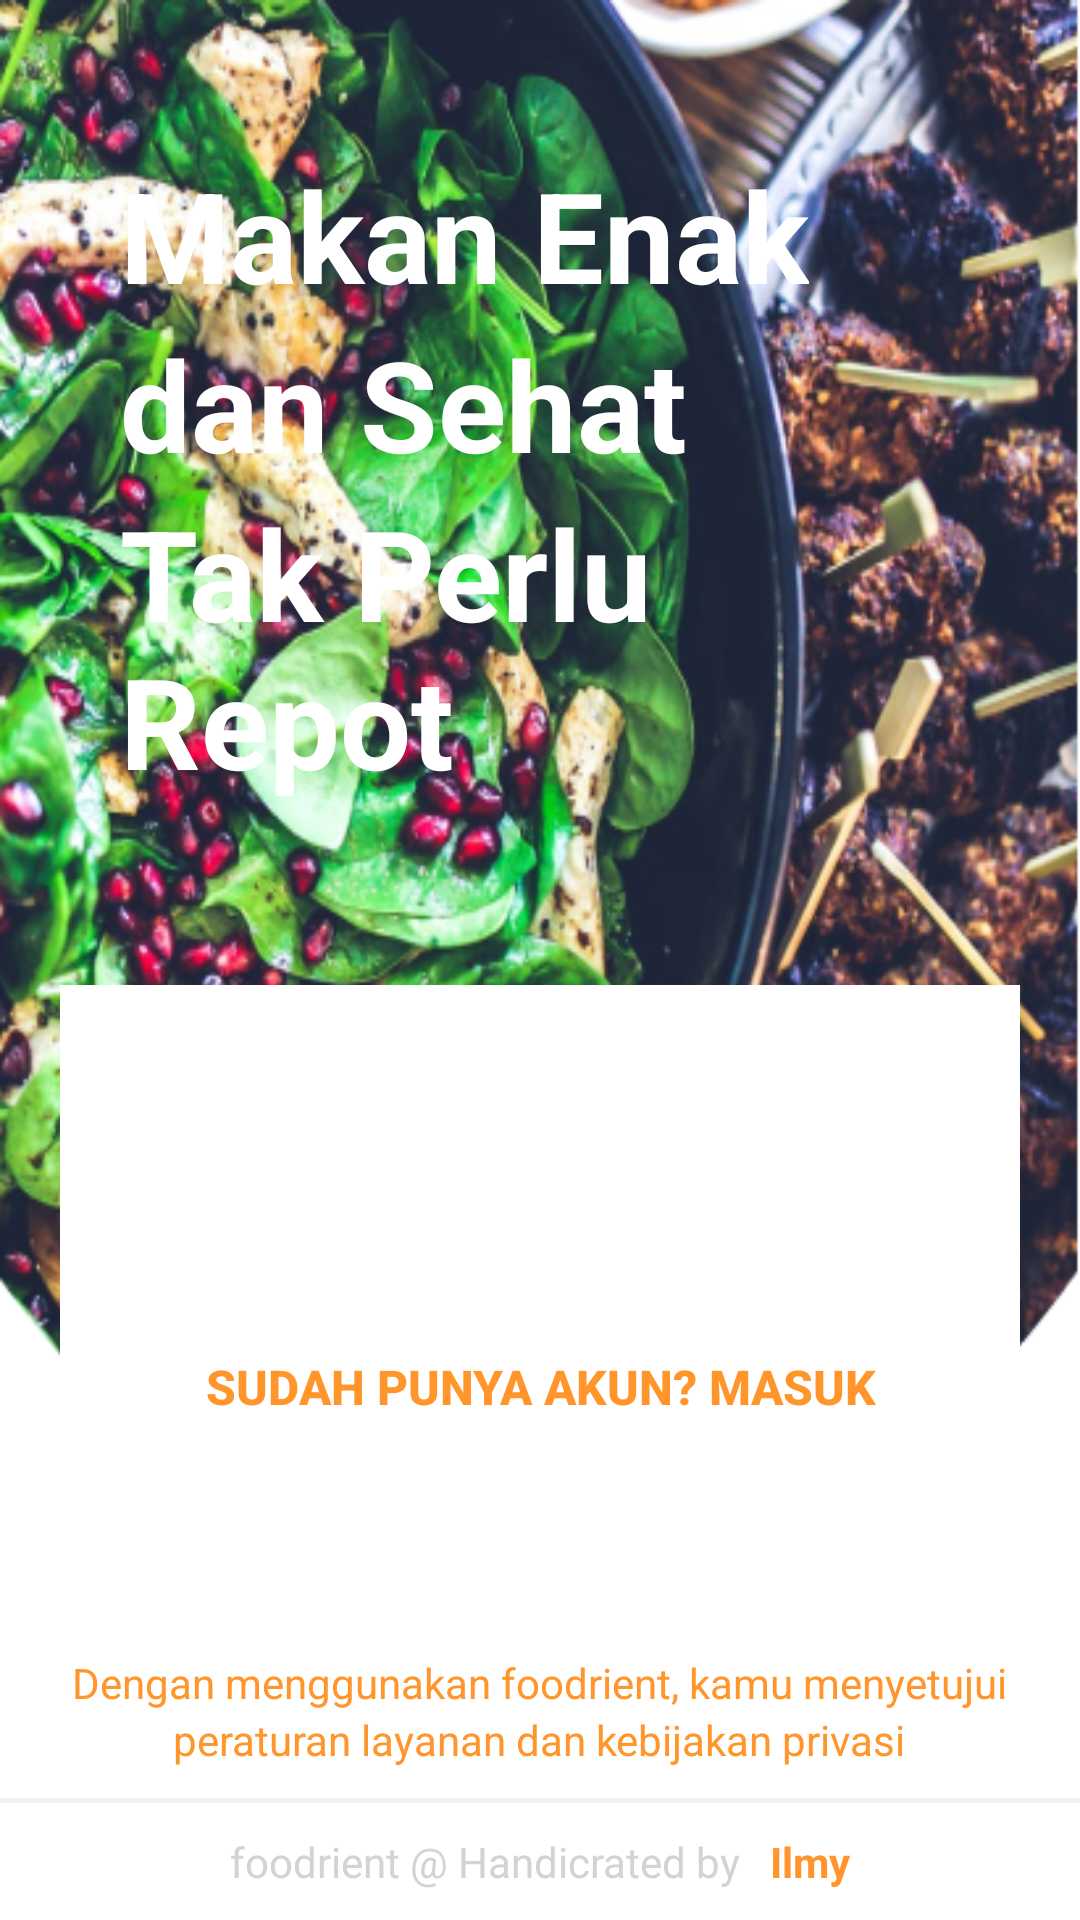

This screen was rendered from an Android layout file. Write that file and the resources it references.
<!-- AndroidManifest.xml: application theme AppTheme -->
<!-- res/layout/activity_login.xml -->
<?xml version="1.0" encoding="utf-8"?>
<RelativeLayout xmlns:android="http://schemas.android.com/apk/res/android"
    xmlns:app="http://schemas.android.com/apk/res-auto"
    xmlns:tools="http://schemas.android.com/tools"
    android:layout_width="match_parent"
    android:layout_height="match_parent"
    android:orientation="horizontal"
    android:background="@color/white"
    tools:context="com.example.miafandi.foody.LoginActivity">

    <LinearLayout
        android:id="@+id/layoutDots"
        android:layout_width="match_parent"
        android:layout_height="wrap_content"
        android:orientation="vertical"
        android:background="@drawable/bggj"
        >
        <LinearLayout
            android:layout_width="wrap_content"
            android:layout_height="match_parent"
            android:orientation="vertical"
            android:padding="40dp"
            >
            <TextView
                android:layout_marginTop="10dp"
                android:layout_width="wrap_content"
                android:layout_height="wrap_content"
                android:textColor="@color/white"
                android:textSize="42sp"
                android:textStyle="bold"
                android:text="Makan Enak"/>

            <TextView
                android:layout_width="wrap_content"
                android:layout_height="wrap_content"
                android:textColor="@color/white"
                android:textSize="42sp"
                android:textStyle="bold"
                android:text="dan Sehat"/>

            <TextView
                android:layout_width="wrap_content"
                android:layout_height="wrap_content"
                android:textColor="@color/white"
                android:textSize="42sp"
                android:textStyle="bold"
                android:text="Tak Perlu Repot"/>


        </LinearLayout>

        <LinearLayout
            android:layout_width="match_parent"
            android:layout_height="200dp"
            android:layout_marginTop="20dp"
            android:layout_marginRight="20dp"
            android:layout_marginLeft="20dp"
            android:orientation="vertical"
            android:gravity="center_horizontal|center_vertical"
            android:layout_gravity="center_horizontal"
            android:background="@color/white"
            >
            <Button
                android:id="@+id/btnDaftar"
                android:layout_width="300dp"
                android:height="60dp"
                android:textSize="16sp"
                android:textStyle="bold"
                android:layout_height="wrap_content"
                android:text="Daftar Akun."
                android:textColor="#ffffff"
                android:background="@drawable/btn_daftar"
                android:elevation="15dp"
                />
            <Button
                android:id="@+id/btnLogin"
                android:layout_width="300dp"
                android:height="60dp"
                android:textSize="16sp"
                android:textStyle="bold"
                android:layout_height="wrap_content"
                android:text="Sudah Punya Akun? Masuk"
                android:textColor="@color/commandColor"
                android:layout_marginTop="25px"
                android:background="@drawable/btn_login"
                />

        </LinearLayout>

    </LinearLayout>


    <LinearLayout
        android:layout_width="match_parent"
        android:layout_height="wrap_content"
        android:orientation="vertical"

        android:layout_alignParentBottom="true"
        android:gravity="center">

        <TextView
            android:layout_width="wrap_content"
            android:layout_height="wrap_content"
            android:textColor="@color/colorPrimary"
            android:textAlignment="center"
            android:text="Dengan menggunakan foodrient, kamu menyetujui"/>
        <TextView
            android:layout_width="wrap_content"
            android:layout_height="wrap_content"
            android:textColor="@color/colorPrimary"
            android:text="peraturan layanan dan kebijakan privasi"/>


        <View
            android:id="@+id/lineBot"
            android:layout_width="match_parent"
            android:layout_height="1.5dp"
            android:layout_marginTop="10dp"
            android:alpha=".5"
            android:background="@color/bottom_line" />

        <LinearLayout
            android:layout_width="match_parent"
            android:layout_height="wrap_content"
            android:orientation="horizontal"
            android:gravity="center"
            android:layout_alignParentBottom="true"
            android:layout_marginTop="10dp"
            android:layout_marginBottom="10dp">

            <TextView
                android:layout_width="wrap_content"
                android:layout_height="match_parent"
                android:text="foodrient @ Handicrated by"
                android:textColor="#D3D3D3"/>
            <TextView
                android:layout_width="wrap_content"
                android:layout_height="match_parent"
                android:text="Ilmy"
                android:textColor="@color/colorPrimary"
                android:layout_marginLeft="10dp"
                android:textStyle="bold"/>
        </LinearLayout>
    </LinearLayout>

</RelativeLayout>
<!-- resources referenced by this layout -->
<resources>
  <color name="bottom_line">#E3E3E3</color>
  <color name="colorPrimary">#ff952b</color>
  <color name="commandColor">#ff952b</color>
  <color name="white">#ffffff</color>
  <!-- drawable bggj: png bitmap (drawable, 456052 bytes) -->
  <style name="AppTheme" parent="Theme.AppCompat.Light.NoActionBar">
          
          <item name="colorPrimary">@color/colorPrimary</item>
          <item name="colorPrimaryDark">@color/colorPrimaryDark</item>
          <item name="colorAccent">@color/colorPrimary</item>
      </style>
  <color name="colorPrimaryDark">#d6700a</color>
</resources>
